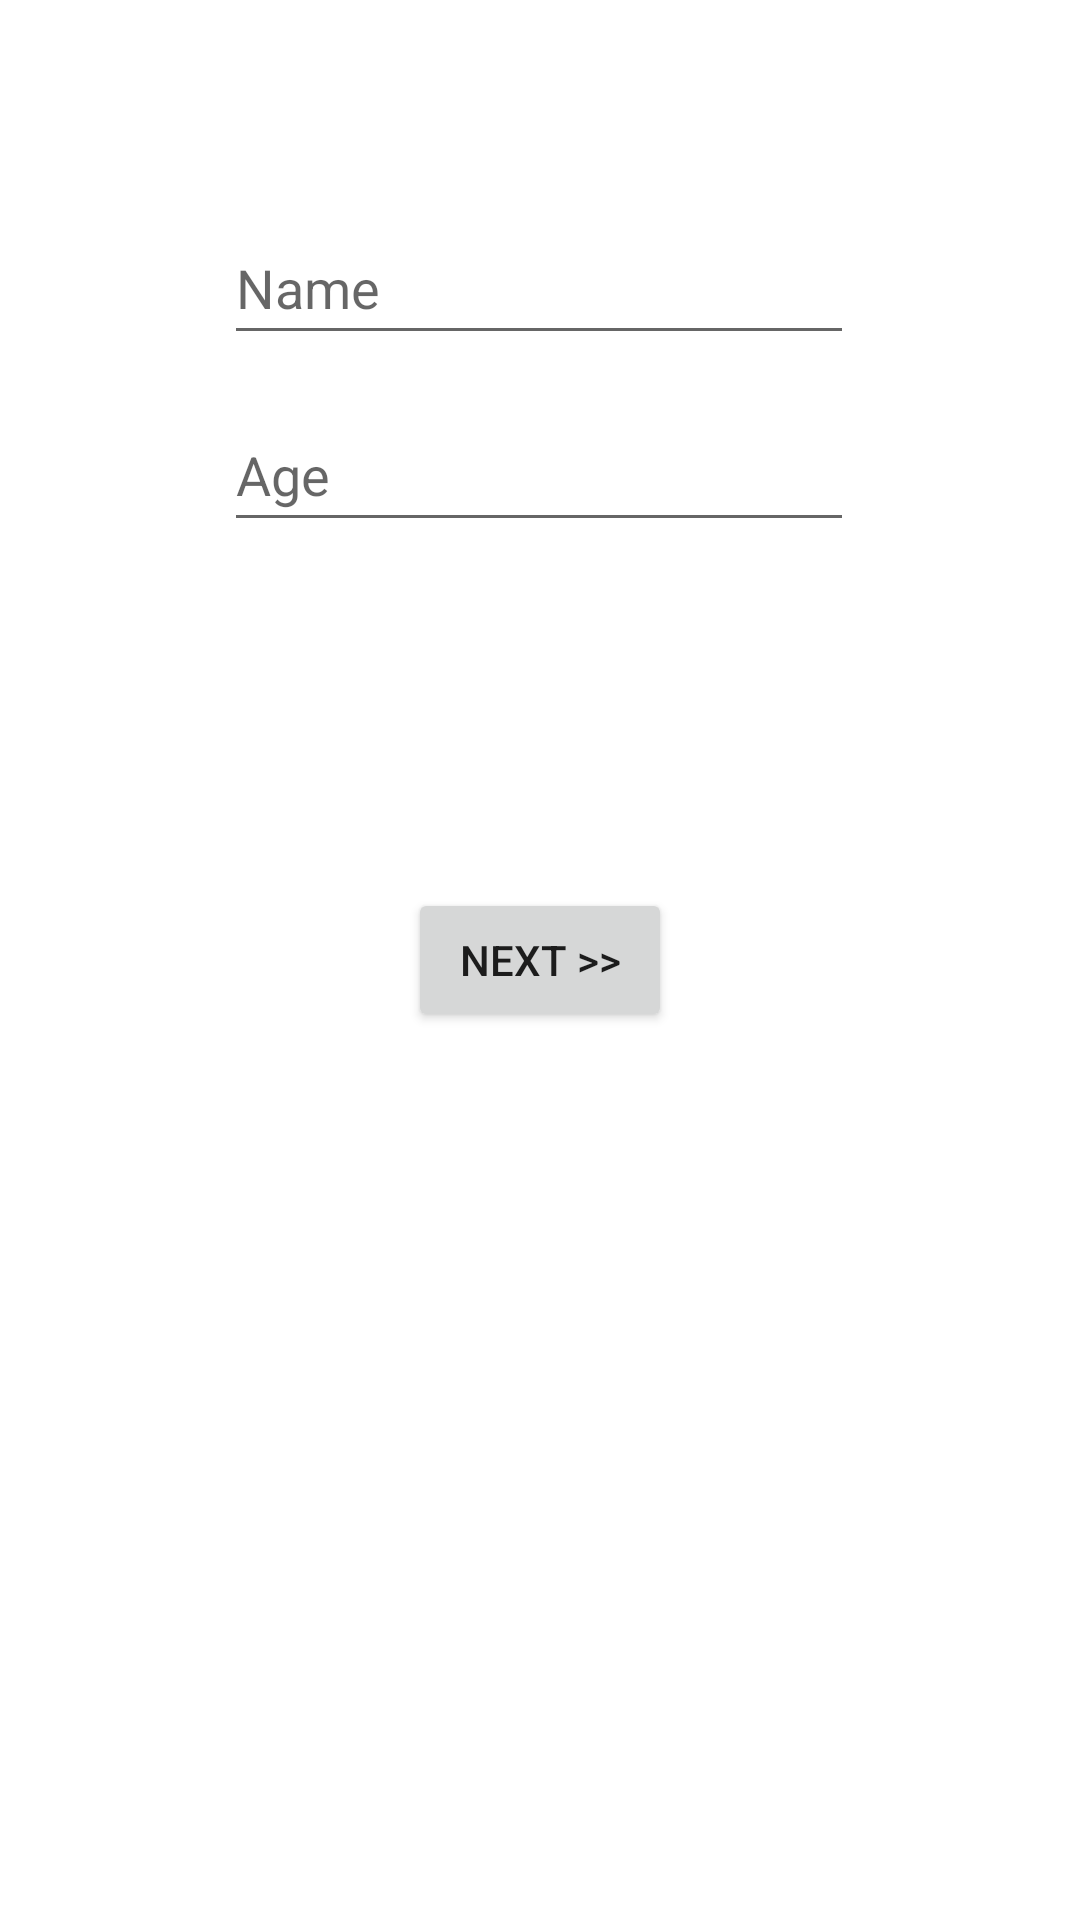

Reconstruct the res/layout file that produces this screen, plus the resources it refers to.
<!-- AndroidManifest.xml: application theme Theme.MyBMI -->
<!-- res/layout/activity_shared_preference_demo.xml -->
<?xml version="1.0" encoding="utf-8"?>
<androidx.constraintlayout.widget.ConstraintLayout xmlns:android="http://schemas.android.com/apk/res/android"
    xmlns:app="http://schemas.android.com/apk/res-auto"
    xmlns:tools="http://schemas.android.com/tools"
    android:layout_width="match_parent"
    android:layout_height="match_parent"
    tools:context=".SharedPreferenceDemoActivity">

    <EditText
        android:id="@+id/etName"
        android:layout_width="wrap_content"
        android:layout_height="wrap_content"
        android:ems="10"
        android:inputType="textPersonName"
        android:minHeight="48dp"
        app:layout_constraintBottom_toBottomOf="parent"
        app:layout_constraintEnd_toEndOf="parent"
        app:layout_constraintHorizontal_bias="0.497"
        app:layout_constraintStart_toStartOf="parent"
        app:layout_constraintTop_toTopOf="parent"
        app:layout_constraintVertical_bias="0.119"
        android:hint="@string/name"
        android:autofillHints="Please write your Name" />

    <EditText
        android:id="@+id/etAge"
        android:layout_width="wrap_content"
        android:layout_height="wrap_content"
        android:ems="10"
        android:hint="@string/age"
        android:inputType="number"
        android:minHeight="48dp"
        app:layout_constraintBottom_toBottomOf="parent"
        app:layout_constraintEnd_toEndOf="parent"
        app:layout_constraintHorizontal_bias="0.497"
        app:layout_constraintStart_toStartOf="parent"
        app:layout_constraintTop_toTopOf="parent"
        app:layout_constraintVertical_bias="0.224"
        android:autofillHints="Please write your Age" />

    <Button
        android:id="@+id/btnNext"
        android:layout_width="wrap_content"
        android:layout_height="wrap_content"
        android:text="@string/next"
        app:layout_constraintBottom_toBottomOf="parent"
        app:layout_constraintEnd_toEndOf="parent"
        app:layout_constraintStart_toStartOf="parent"
        app:layout_constraintTop_toTopOf="parent" />
</androidx.constraintlayout.widget.ConstraintLayout>
<!-- resources referenced by this layout -->
<resources>
  <string name="age">Age</string>
  <string name="name">Name</string>
  <string name="next">Next &gt;&gt;</string>
  <style name="Theme.MyBMI" parent="Theme.MaterialComponents.DayNight.NoActionBar">
          
          <item name="colorPrimary">@color/purple_500</item>
          <item name="colorPrimaryVariant">@color/layout_background</item>
          <item name="colorOnPrimary">@color/white</item>
          
          <item name="colorSecondary">@color/teal_200</item>
          <item name="colorSecondaryVariant">@color/teal_700</item>
          <item name="colorOnSecondary">@color/black</item>
          
          <item name="android:statusBarColor">?attr/colorPrimaryVariant</item>
          
      </style>
  <color name="purple_500">#FF6200EE</color>
  <color name="layout_background">#FF222830</color>
  <color name="white">#FFFFFFFF</color>
  <color name="teal_200">#FF03DAC5</color>
  <color name="teal_700">#FF018786</color>
  <color name="black">#FF000000</color>
</resources>
